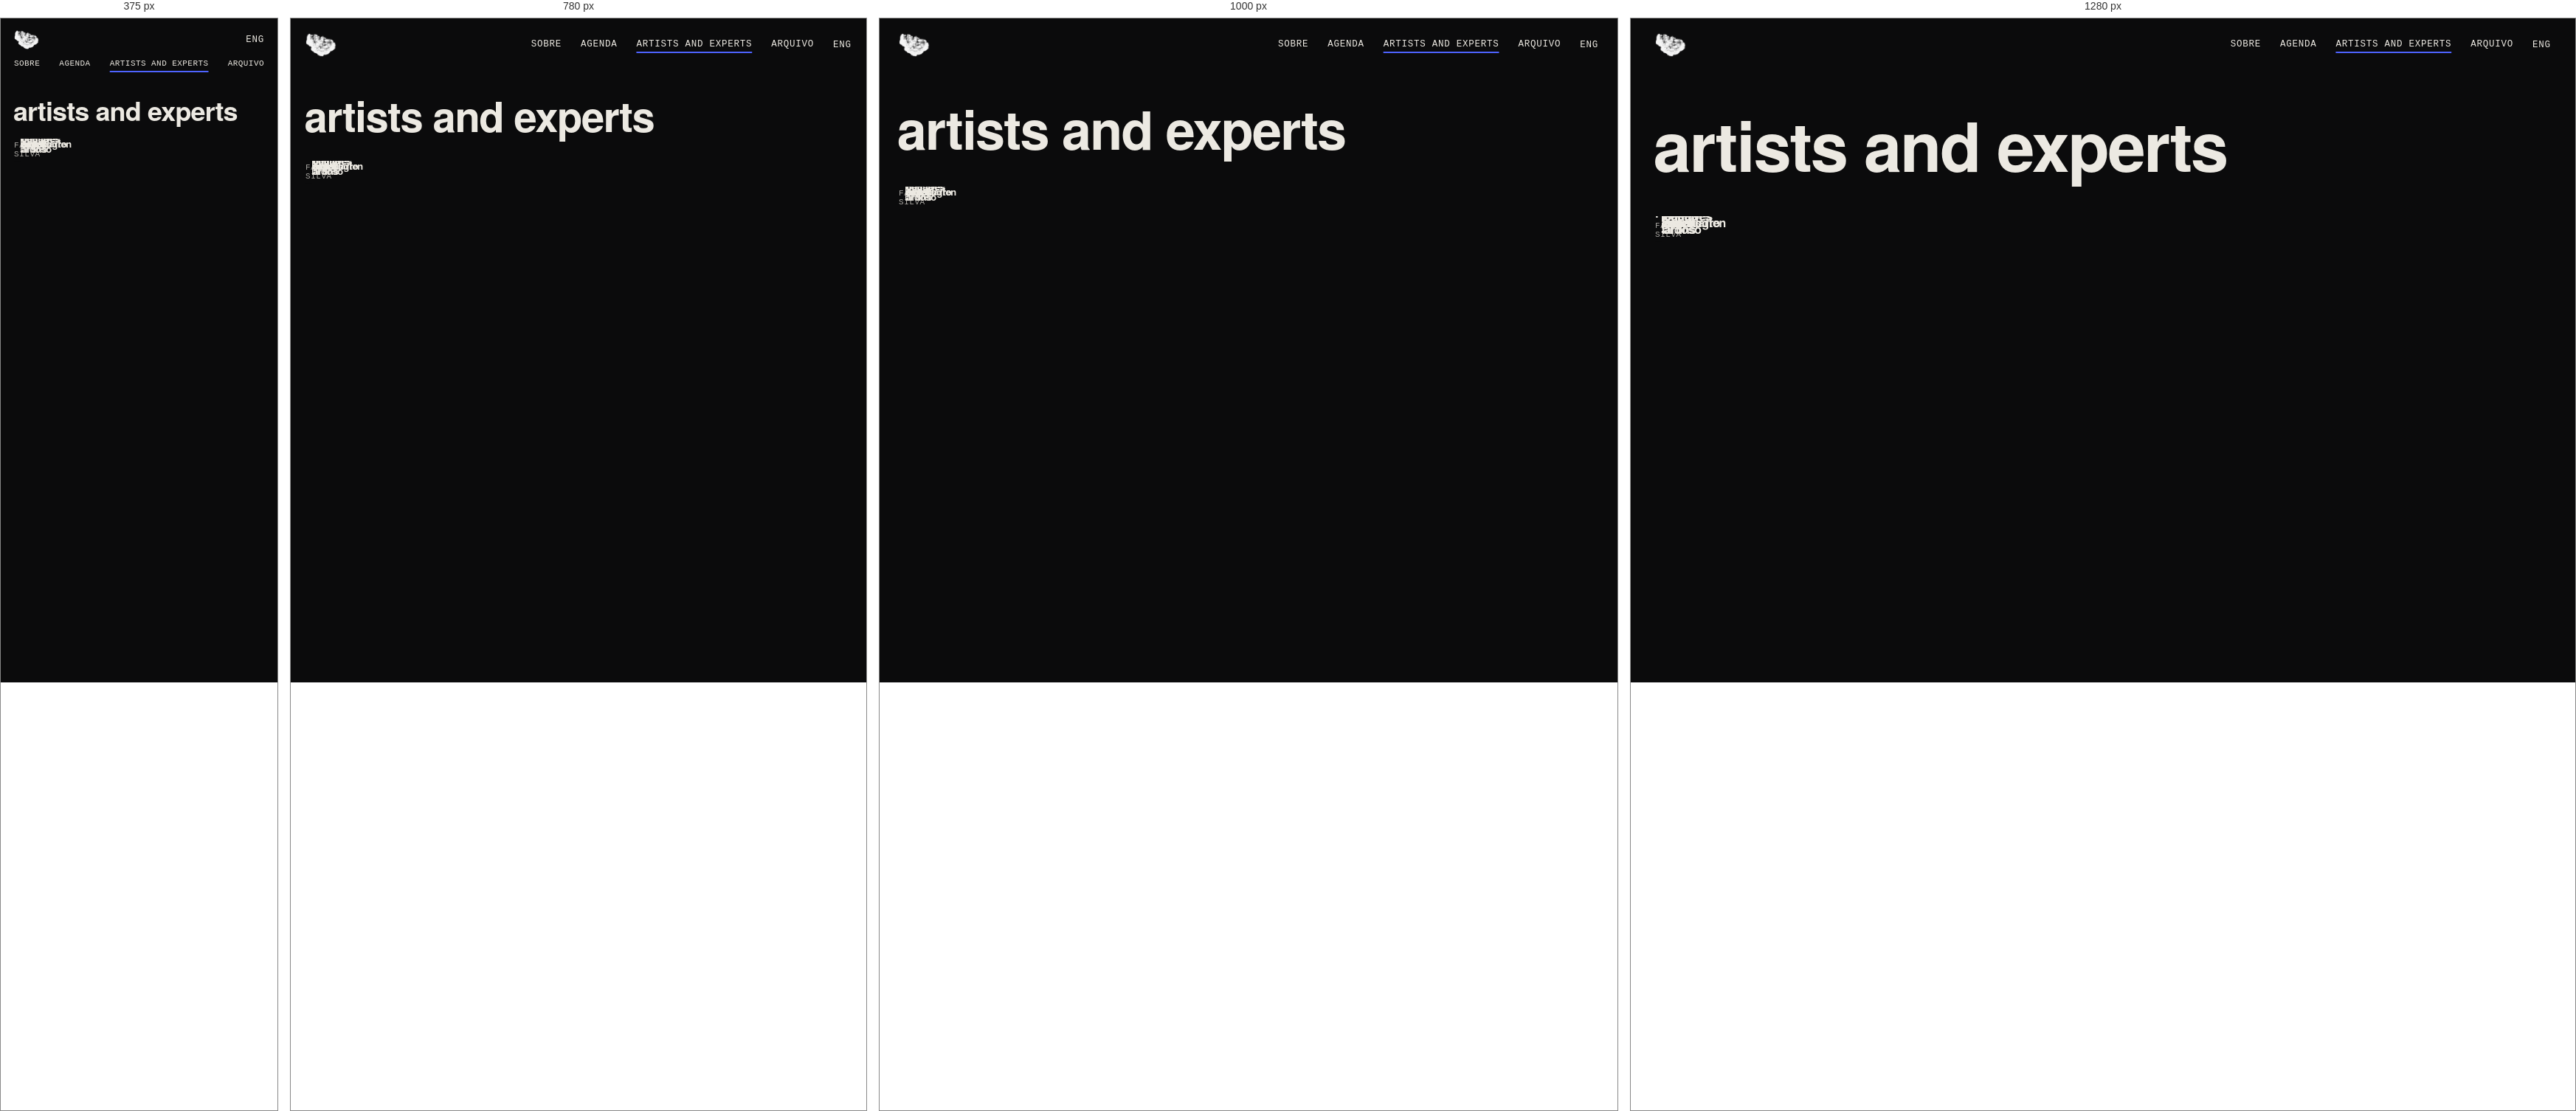
Rendered at 375 px, 780 px, 1000 px and 1280 px, left to right.

<!-- file: artistas.html -->
<!doctype html>
<html lang="pt"><head><meta charset="utf-8"><meta name="viewport" content="width=device-width, initial-scale=1">
<title>Artists and experts, Asteróide Fértil</title>
<meta name="description" content="Artistas, técnicos e especialistas da Asteróide Fértil.">
<link rel="canonical" href="https://www.asteroidefertil.pt/artistas.html">
<meta name="theme-color" content="#0B0B0C">
<meta property="og:type" content="website"><meta property="og:site_name" content="Asteróide Fértil"><meta property="og:locale" content="pt_PT">
<meta property="og:title" content="Artists and experts, Asteróide Fértil"><meta property="og:description" content="Artistas, técnicos e especialistas da Asteróide Fértil."><meta property="og:url" content="https://www.asteroidefertil.pt/artistas.html">
<meta property="og:image" content="https://www.asteroidefertil.pt/assets/og.jpg"><meta property="og:image:width" content="1200"><meta property="og:image:height" content="630">
<meta name="twitter:card" content="summary_large_image">
<link rel="icon" type="image/png" href="assets/contorno-preto.png">
<link rel="preconnect" href="https://fonts.googleapis.com"><link rel="preconnect" href="https://fonts.gstatic.com" crossorigin>
<link href="https://fonts.googleapis.com/css2?family=Schibsted+Grotesk:wght@400;500;600;700&amp;family=DM+Mono:wght@400;500&amp;display=swap" rel="stylesheet">
<link rel="stylesheet" href="css/style.css">

</head><body>
<div class="app" data-page="x">
<a class="skip" href="#main">Saltar para o conteúdo</a>
<header class="wrap site-header"><a class="brand" href="index.html" aria-label="Asteróide Fértil, página inicial"><img class="brand-mark brand-word" src="assets/wordmark-preto.png" alt="Asteróide Fértil"><img class="brand-mark brand-logo" src="assets/pontos-preto.png" alt="Asteróide Fértil"></a><div class="hd-r"><nav class="nav" aria-label="Principal"><a href="sobre.html" data-en="about">sobre</a><a href="agenda.html" data-en="agenda">agenda</a><a href="artistas.html" aria-current="page" data-en="artists and experts">artists and experts</a><a href="arquivo.html" data-en="archive">arquivo</a></nav><button class="lang" type="button" data-lang-toggle aria-label="Switch to English">eng</button></div></header>
<main id="main"><div class="wrap page-head"><h1 class="page-title sm dots" data-dots><span class="dt">artists and experts</span></h1></div>
<div class="wrap"><div class="field"><div class="bd" data-kind="rock" data-href="artista-bruno-rodrigues-martins.html"><span class="lab">Bruno Rodrigues Martins</span></div><div class="bd" data-kind="rock" data-href="artista-francisco-gaspar.html"><span class="lab">Francisco Gaspar</span></div><div class="bd" data-kind="rock" data-href="artista-incalma.html"><span class="lab">Incalma</span></div><div class="bd" data-kind="rock" data-href="artista-coletivo-kindergarten.html"><span class="lab">Coletivo Kindergarten</span></div><div class="bd" data-kind="rock" data-href="artista-francisca-montenegro.html"><span class="lab">Francisca Montenegro</span></div><div class="bd" data-kind="rock" data-href="artista-goncalo-carneiro.html"><span class="lab">Gonçalo Carneiro</span></div><div class="bd" data-kind="rock" data-href="artista-rafael-goncalves-cardoso.html"><span class="lab">Rafael Gonçalves Cardoso</span></div><div class="bd" data-kind="shard" data-href="artista-oleg-yermak.html"><span class="lab">Oleg Yermak</span></div><div class="bd" data-kind="shard" data-href="artista-good-friction.html"><span class="lab">Good Friction<small>Fábio Silva</small></span></div><div class="bd mini" data-kind="rock"></div><div class="bd mini" data-kind="rock"></div><div class="bd mini" data-kind="rock"></div><div class="bd mini" data-kind="rock"></div><div class="bd mini" data-kind="rock"></div><div class="bd mini" data-kind="rock"></div><div class="bd mini" data-kind="rock"></div><div class="bd mini" data-kind="shard"></div><div class="bd mini" data-kind="shard"></div><div class="bd mini" data-kind="shard"></div></div></div></main>
<script src="js/i18n.js"></script><script src="js/dots.js"></script><script src="js/field.js"></script><script src="js/cursor2.js"></script>
</div>
</body></html>


/* @media block from style.css */
@media(max-width:1100px){.agrid{grid-template-columns:repeat(3,minmax(0,1fr))}}

/* @media block from style.css */
@media(max-width:860px){
  .agrid{grid-template-columns:repeat(2,minmax(0,1fr))}
  .sobre{min-height:0;row-gap:28px}.s-text,.s-anim{grid-column:1/-1}.s-anim{min-height:48vh;order:-1}
  .home-text{grid-column:1/-1}
  .mostra .meta,.mostra .txt{grid-column:1/-1}.mostra .imgs{grid-template-columns:1fr}
  .person .pic,.person .info{grid-column:1/-1}
}

/* @media block from style.css */
@media(max-width:560px){body{font-size:16px}.agrid{grid-template-columns:1fr}.brand-mark{height:14px}.orbit-nav a{padding:6px 11px}}

/* @media block from style.css */
@media(max-width:560px){.app:not([data-page=home]) .brand-logo{height:26px}}

/* @media block from style.css */
@media(max-width:900px){.s-foot{grid-column:1/-1;grid-row:auto}}

/* @media block from style.css */
@media(max-width:900px){.sobre{grid-template-rows:none}.s-text,.s-anim,.s-foot{grid-row:auto}.s-anim{min-height:44vh}.s-foot{align-items:flex-end}}

/* @media block from style.css */
@media(max-width:900px){.mostra .imgs.one{grid-template-columns:1fr}.mostra .imgs.one .ph{grid-column:1/-1}}

/* @media block from style.css */
@media(max-width:900px){.mostra .imgs.gal{grid-template-columns:1fr}.mostra .imgs.gal .ph,.mostra .imgs.gal .ph:nth-child(n){grid-column:1;grid-row:auto;aspect-ratio:auto;height:auto}}

/* @media block from style.css */
@media(max-width:900px){.mostra .txt,.mostra .meta,.mostra .imgs{grid-column:1/-1;grid-row:auto}.mostra .meta{order:-1}.mostra .imgs:not(.gal){grid-template-columns:1fr}}

/* @media block from style.css */
@media(max-width:560px){
  .site-header{display:grid;grid-template-columns:1fr auto;grid-template-areas:"brand lang" "nav nav";align-items:center;gap:12px 10px;padding-block:16px}
  .hd-r{display:contents}
  .brand{grid-area:brand;justify-self:start}.lang{grid-area:lang}
  .nav{grid-area:nav;flex-wrap:nowrap;justify-content:space-between;gap:0 8px;font-size:11px;letter-spacing:.04em;white-space:nowrap}
  html.js-orbit .app[data-page="home"] .site-header .nav{display:none}
  .orbit-nav a,.orbit-nav a:hover{font-family:var(--mono)!important;font-size:12px!important;white-space:nowrap;text-align:center;line-height:1.2;max-width:none;background:var(--bg);border:1px solid var(--fg);border-radius:99px;padding:7px 14px;letter-spacing:.06em;text-transform:uppercase}
}

/* @media block from style.css */
@media(max-width:900px){.sobre{row-gap:14px}.s-anim{min-height:0;height:76vw}.s-text{padding-block:0}}

/* @media block from style.css */
@media(max-width:700px){.apoios{gap:16px;padding-bottom:0}.apoios img{height:22px}.apoios img.ap-dg{height:26px}.apoios img.ap-cr{height:30px}}